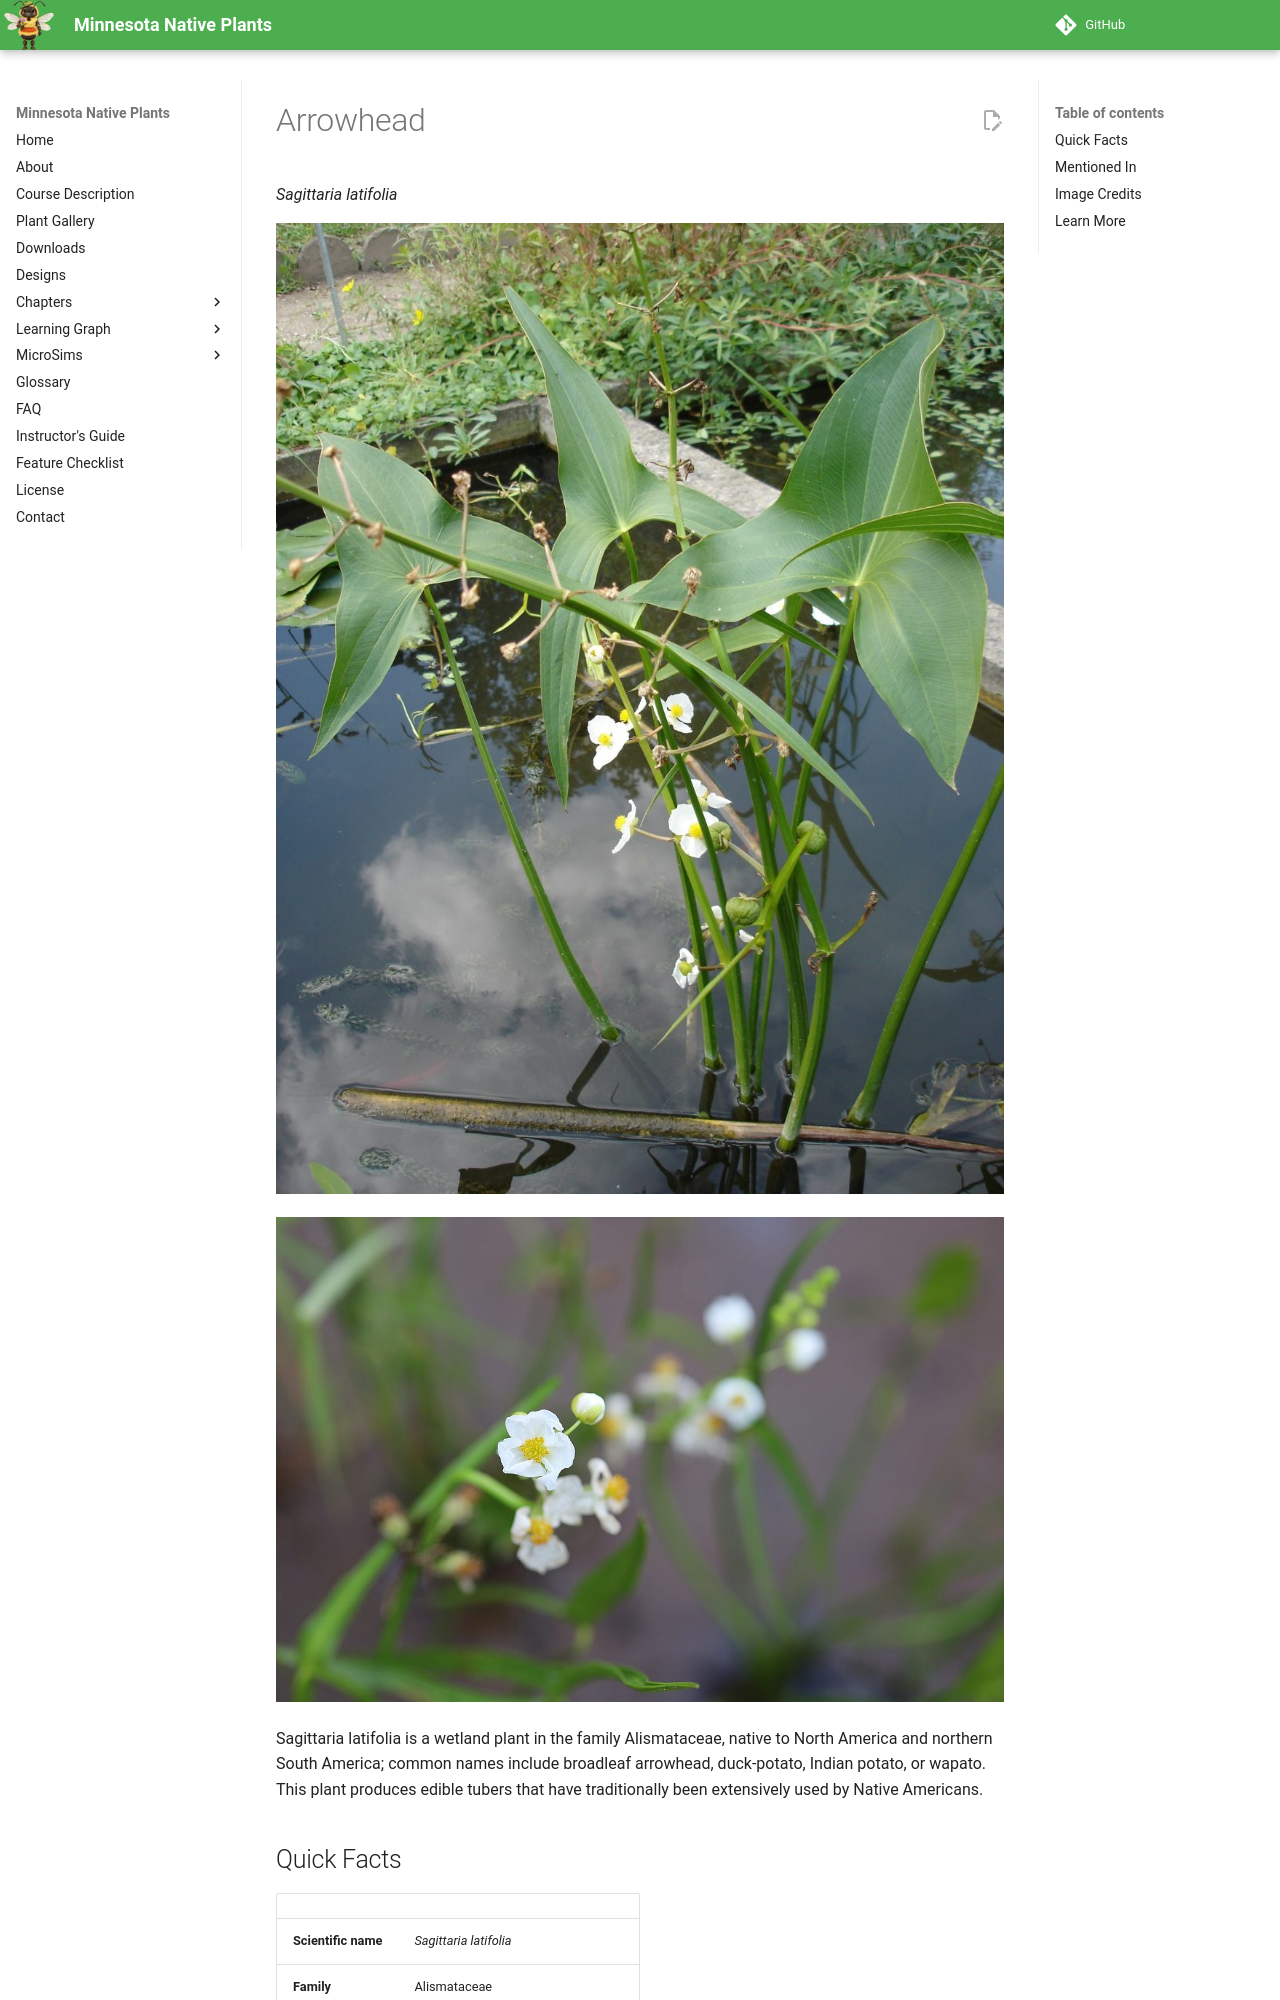

repository: arunbatchu/minnesota-native-plants · page: plants/arrowhead/index.html · generator: mkdocs

# Arrowhead

*Sagittaria latifolia*



![Arrowhead](img/arrowhead-1.jpg)

![Mauricie, Les Chenaux Regional County Municipality, Sainte-Anne-de-la-Pérade, Lafond Island, St. Lawrence River tide, 06](img/arrowhead-2.jpg)

Sagittaria latifolia is a wetland plant in the family Alismataceae, native to North America and northern South America; common names include broadleaf arrowhead, duck-potato, Indian potato, or wapato. This plant produces edible tubers that have traditionally been extensively used by Native Americans.
